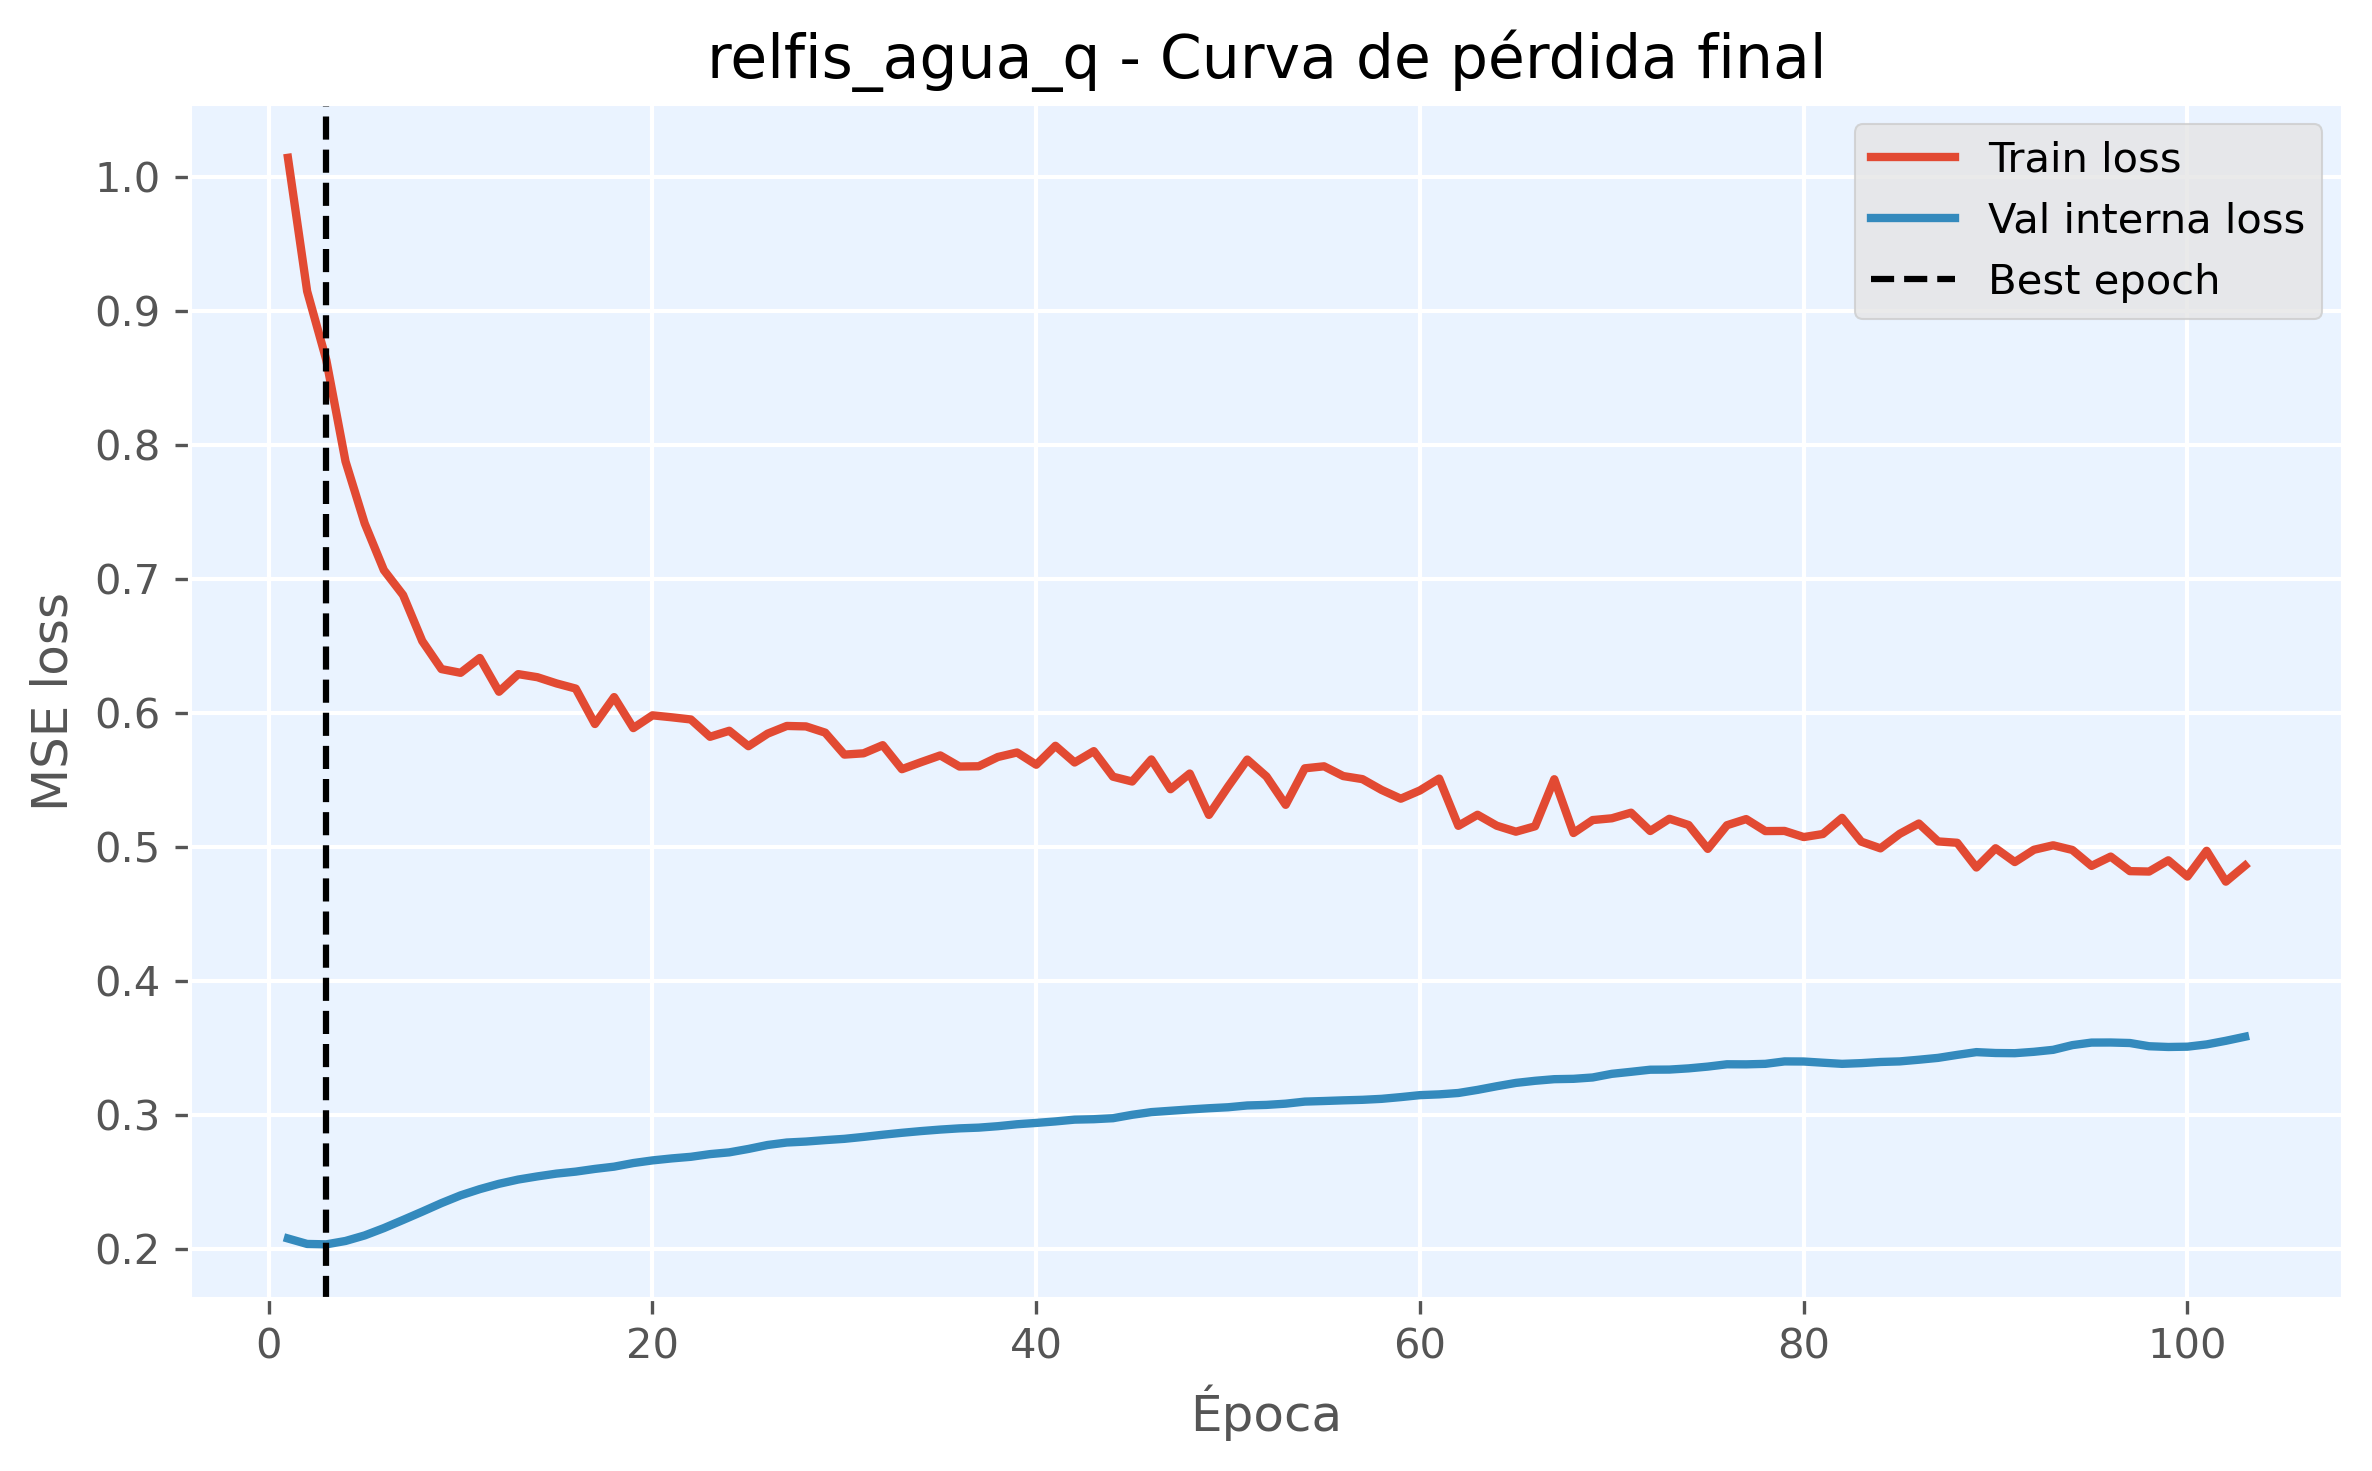

The file beside this chart, header and first rows:
epoch, train_loss, val_loss, is_best_epoch
1, 1.014, 0.208, False
2, 0.9149, 0.2039, False
3, 0.8635, 0.2037, True
4, 0.7879, 0.2062, False
5, 0.7416, 0.2103, False
6, 0.7067, 0.2158, False
7, 0.6881, 0.2219, False
8, 0.6538, 0.2281, False
9, 0.6329, 0.2344, False
10, 0.6301, 0.2402, False
11, 0.6412, 0.2449, False
12, 0.616, 0.2488, False
13, 0.6291, 0.252, False
14, 0.6268, 0.2544, False
15, 0.6222, 0.2564, False
16, 0.6183, 0.2579, False
17, 0.5919, 0.2599, False
18, 0.612, 0.2616, False
19, 0.5889, 0.2643, False
20, 0.5984, 0.2663, False
21, 0.5969, 0.2678, False
22, 0.5953, 0.269, False
23, 0.5824, 0.271, False
24, 0.5869, 0.2723, False
25, 0.5754, 0.2748, False
26, 0.5847, 0.2778, False
27, 0.5905, 0.2796, False
28, 0.5901, 0.2803, False
29, 0.5855, 0.2814, False
30, 0.5691, 0.2824, False
31, 0.57, 0.2838, False
32, 0.5761, 0.2854, False
33, 0.5582, 0.2869, False
34, 0.5634, 0.2882, False
35, 0.5685, 0.2893, False
36, 0.5602, 0.2902, False
37, 0.5604, 0.2907, False
38, 0.5673, 0.2918, False
39, 0.5707, 0.2933, False
40, 0.5615, 0.2943, False
41, 0.5756, 0.2954, False
42, 0.5632, 0.2967, False
43, 0.5717, 0.297, False
44, 0.5526, 0.2978, False
45, 0.549, 0.3003, False
46, 0.5655, 0.3023, False
47, 0.5433, 0.3033, False
48, 0.555, 0.3043, False
49, 0.5241, 0.3052, False
50, 0.5452, 0.3059, False
51, 0.5654, 0.3073, False
52, 0.5528, 0.3077, False
53, 0.5316, 0.3086, False
54, 0.5589, 0.3102, False
55, 0.5603, 0.3106, False
56, 0.5531, 0.3111, False
57, 0.5508, 0.3115, False
58, 0.5427, 0.3122, False
59, 0.5362, 0.3135, False
60, 0.5424, 0.315, False
... 43 more rows
